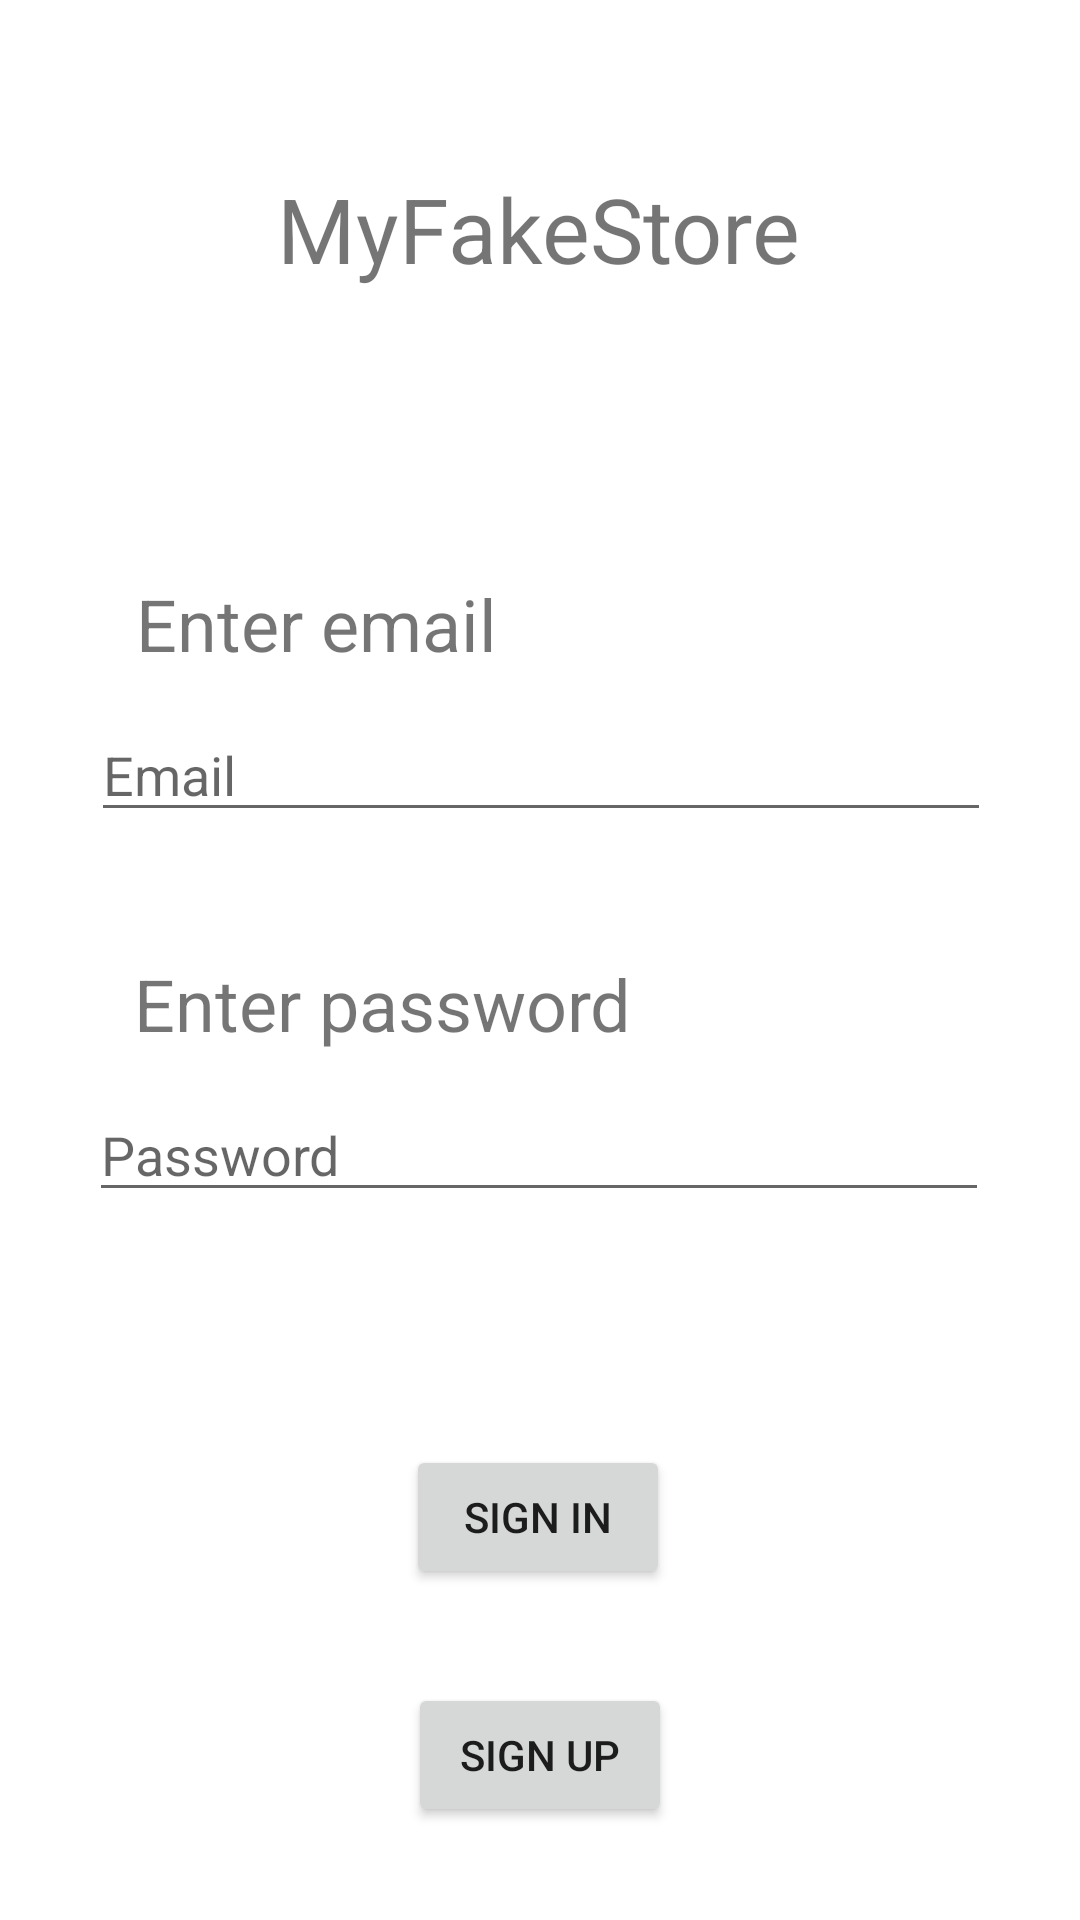

Write the Android layout XML for this screen, with the resource values it uses.
<!-- AndroidManifest.xml: application theme Theme.MyFakeStore -->
<!-- res/layout/fragment_authentication.xml -->
<?xml version="1.0" encoding="utf-8"?>
<androidx.constraintlayout.widget.ConstraintLayout xmlns:android="http://schemas.android.com/apk/res/android"
xmlns:app="http://schemas.android.com/apk/res-auto"
xmlns:tools="http://schemas.android.com/tools"
android:layout_width="match_parent"
android:layout_height="match_parent"
tools:context=".AuthenticationFragment">


<TextView
    android:id="@+id/textView2"
    android:layout_width="wrap_content"
    android:layout_height="wrap_content"
    android:layout_marginTop="56dp"
    android:text="@string/tituloaplicacion"
    android:textSize="30sp"
    app:layout_constraintEnd_toEndOf="parent"
    app:layout_constraintHorizontal_bias="0.498"
    app:layout_constraintStart_toStartOf="parent"
    app:layout_constraintTop_toTopOf="parent" />

<EditText
    android:id="@+id/EmailText"
    android:layout_width="300dp"
    android:layout_height="wrap_content"
    android:layout_marginTop="236dp"
    android:hint="@string/email"
    android:inputType="textEmailAddress"
    app:layout_constraintEnd_toEndOf="parent"
    app:layout_constraintHorizontal_bias="0.504"
    app:layout_constraintStart_toStartOf="parent"
    app:layout_constraintTop_toTopOf="parent" />

<EditText
    android:id="@+id/passwordText"
    android:layout_width="300dp"
    android:layout_height="wrap_content"
    android:ems="10"
    android:hint="@string/password"
    android:inputType="textPassword"
    app:layout_constraintBottom_toBottomOf="parent"
    app:layout_constraintEnd_toEndOf="parent"
    app:layout_constraintHorizontal_bias="0.495"
    app:layout_constraintStart_toStartOf="parent"
    app:layout_constraintTop_toBottomOf="@+id/EmailText"
    app:layout_constraintVertical_bias="0.266" />

<Button
    android:id="@+id/signInbt"
    android:layout_width="wrap_content"
    android:layout_height="wrap_content"
    android:text="@string/sign_in"
    app:layout_constraintBottom_toBottomOf="parent"
    app:layout_constraintEnd_toEndOf="parent"
    app:layout_constraintHorizontal_bias="0.498"
    app:layout_constraintStart_toStartOf="parent"
    app:layout_constraintTop_toBottomOf="@+id/passwordText"
    app:layout_constraintVertical_bias="0.413" />

<Button
    android:id="@+id/signupbt"
    android:layout_width="wrap_content"
    android:layout_height="wrap_content"
    android:text="@string/sign_up"
    app:layout_constraintBottom_toBottomOf="parent"
    app:layout_constraintEnd_toEndOf="parent"
    app:layout_constraintStart_toStartOf="parent"
    app:layout_constraintTop_toBottomOf="@+id/signInbt" />

<TextView
    android:id="@+id/textView3"
    android:layout_width="wrap_content"
    android:layout_height="wrap_content"
    android:layout_marginBottom="12dp"
    android:text="@string/enter_email"
    android:textSize="24sp"
    app:layout_constraintBottom_toTopOf="@+id/EmailText"
    app:layout_constraintEnd_toEndOf="parent"
    app:layout_constraintHorizontal_bias="0.189"
    app:layout_constraintStart_toStartOf="parent" />

<TextView
    android:id="@+id/textView5"
    android:layout_width="wrap_content"
    android:layout_height="wrap_content"
    android:layout_marginBottom="12dp"
    android:text="@string/enter_password"
    android:textSize="24sp"
    app:layout_constraintBottom_toTopOf="@+id/passwordText"
    app:layout_constraintEnd_toEndOf="parent"
    app:layout_constraintHorizontal_bias="0.23"
    app:layout_constraintStart_toStartOf="parent" />

</androidx.constraintlayout.widget.ConstraintLayout>
<!-- resources referenced by this layout -->
<resources>
  <string name="email">Email</string>
  <string name="enter_email">Enter email</string>
  <string name="enter_password">Enter password</string>
  <string name="password">Password</string>
  <string name="sign_in">Sign in</string>
  <string name="sign_up">Sign up</string>
  <string name="tituloaplicacion">MyFakeStore</string>
  <style name="Theme.MyFakeStore" parent="Theme.MaterialComponents.DayNight.DarkActionBar">
          
          <item name="colorPrimary">@color/purple_500</item>
          <item name="colorPrimaryVariant">@color/purple_700</item>
          <item name="colorOnPrimary">@color/white</item>
          
          <item name="colorSecondary">@color/teal_200</item>
          <item name="colorSecondaryVariant">@color/teal_700</item>
          <item name="colorOnSecondary">@color/black</item>
          
          <item name="android:statusBarColor" tools:targetApi="l">?attr/colorPrimaryVariant</item>
          
      </style>
  <!-- not gathered from this repository: default colours our renderer supplied (Android Studio template values) -->
  <color name="purple_500">#FF6200EE</color>
  <color name="purple_700">#FF3700B3</color>
  <color name="teal_200">#FF03DAC5</color>
  <color name="teal_700">#FF018786</color>
  <color name="black">#FF000000</color>
  <color name="white">#FFFFFFFF</color>
</resources>
